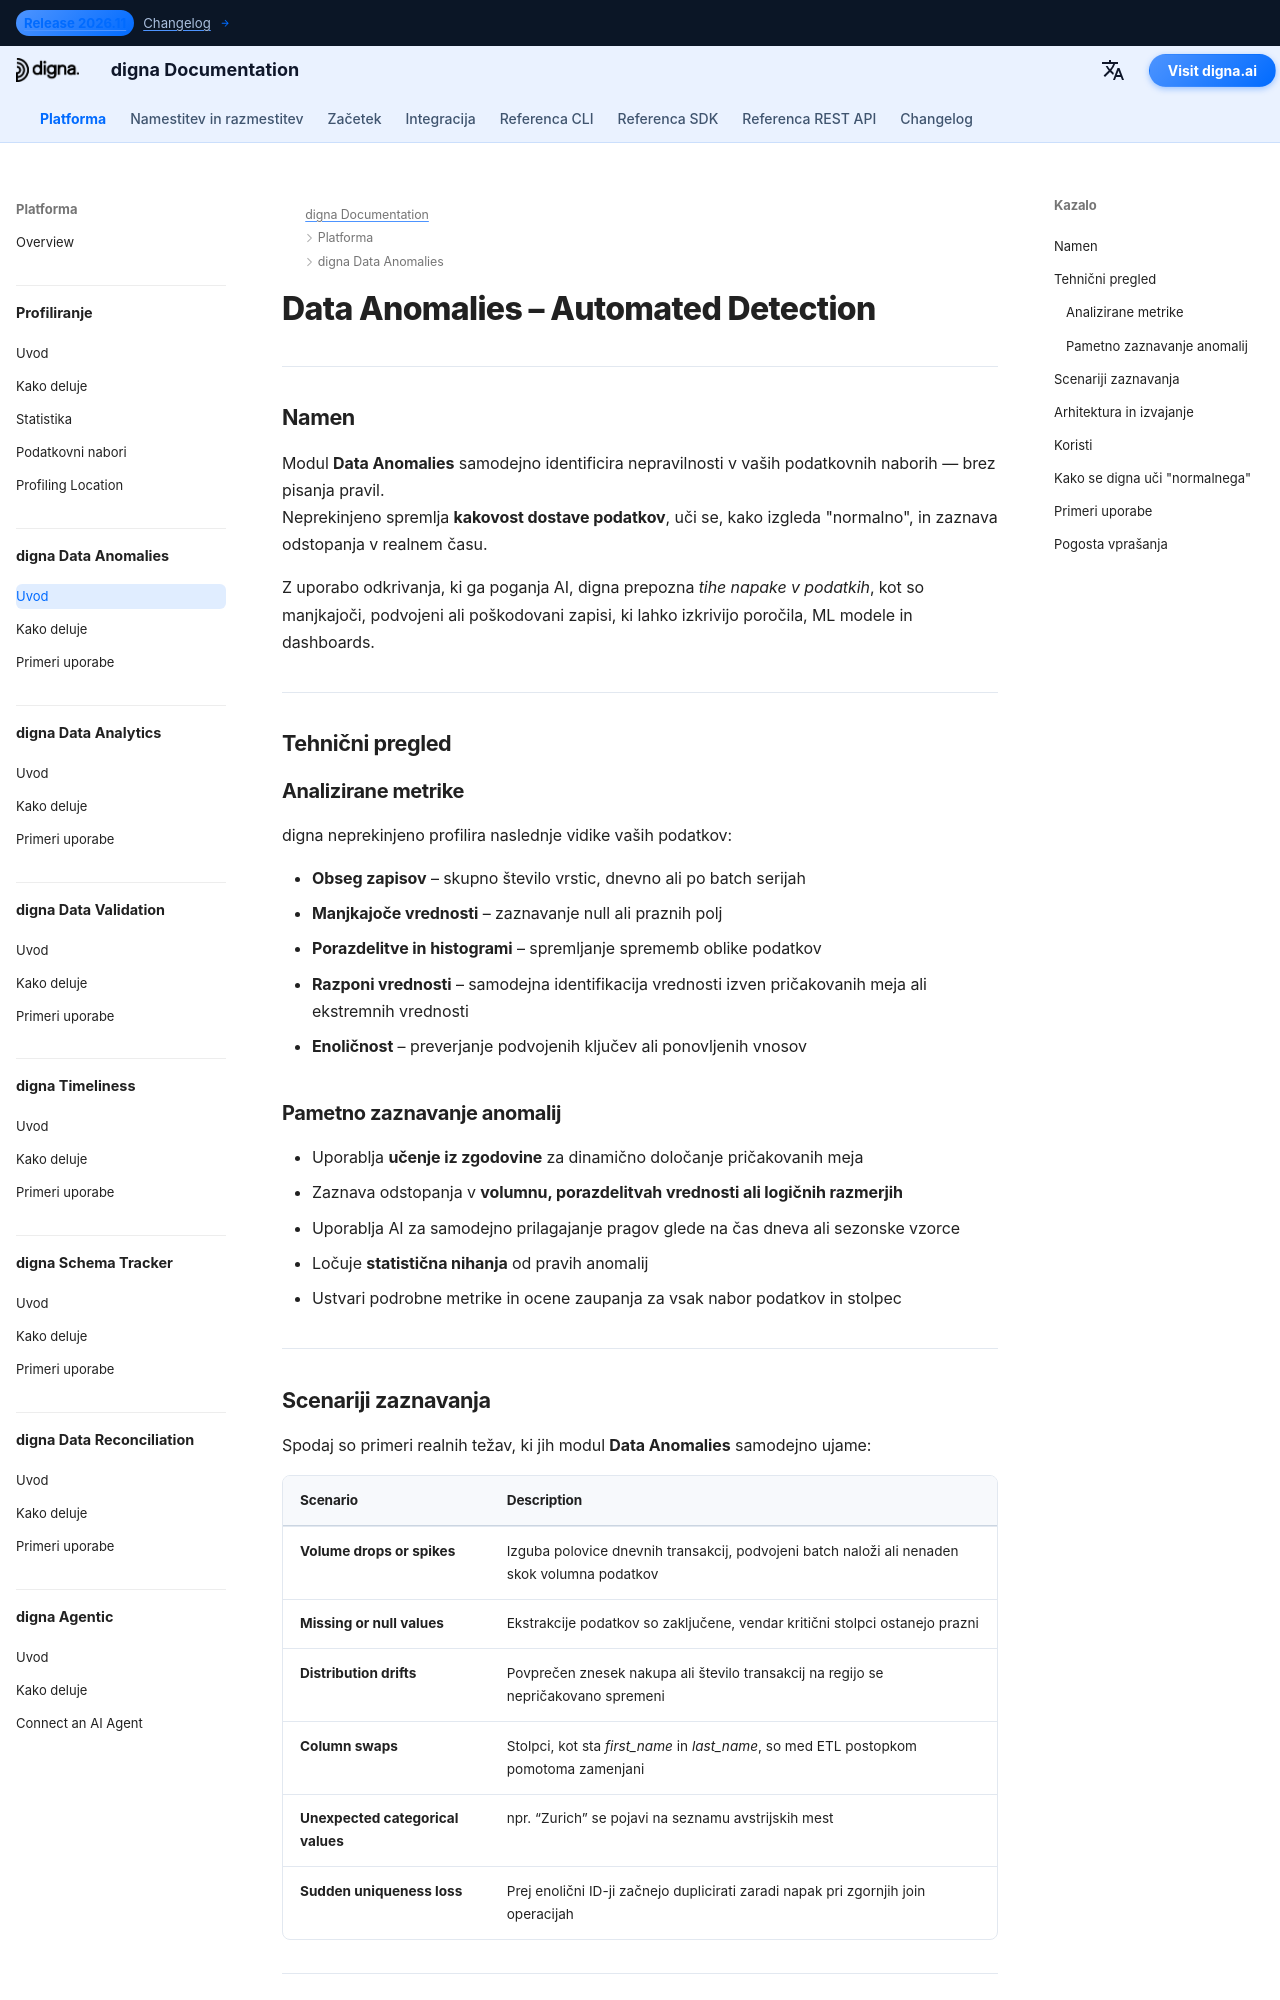

repository: dignaai/digna-docs · page: sl/platform/data_anomalies/Introduction/index.html · generator: mkdocs

---
title: Data Anomalies – Samodejno zaznavanje odstopanj v podatkih | digna Dokumentacija
description: Spoznajte, kako digna Data Anomalies samodejno zaznava padce volumna, manjkajoče vrednosti, premike porazdelitev in nepričakovane vzorce brez ročnega pisanja pravil. Izboljšajte kakovost in observabilnost podatkovnih cevovodov z odkrivanjem anomalij, ki ga poganja AI.
image: /assets/logo_square.png
keywords:
  - anomalije podatkov
  - ai anomaly detection
  - spremljanje kakovosti podatkov
  - kakovost podatkov
  - observabilnost podatkov
  - zaznavanje manjkajočih podatkov
  - spremljanje volumna podatkov
  - drift porazdelitve
  - zanesljivost podatkov
  - digna data anomalies
lang: sl
robots: index, follow
og_title: Data Anomalies – Samodejno zaznavanje | digna Dokumentacija
og_description: digna Data Anomalies samodejno zaznava nepravilnosti v volumnu, vrednostih in porazdelitvah podatkov brez ročnih pravil — izboljšuje kakovost in observabilnost podatkov na različnih platformah.
og_image: /assets/logo_square.png
og_type: article
twitter_card: summary_large_image
---

# Data Anomalies – Automated Detection
<h1 style="display:none;">Modul, pogonjen z AI za kakovost in observabilnost podatkov – digna Data Anomalies</h1>

---

## Namen

Modul **Data Anomalies** samodejno identificira nepravilnosti v vaših podatkovnih naborih — brez pisanja pravil.  
Neprekinjeno spremlja **kakovost dostave podatkov**, uči se, kako izgleda "normalno", in zaznava odstopanja v realnem času.

Z uporabo odkrivanja, ki ga poganja AI, digna prepozna *tihe napake v podatkih*, kot so manjkajoči, podvojeni ali poškodovani zapisi, ki lahko izkrivijo poročila, ML modele in dashboards.

---

## Tehnični pregled

### Analizirane metrike

digna neprekinjeno profilira naslednje vidike vaših podatkov:

- **Obseg zapisov** – skupno število vrstic, dnevno ali po batch serijah  
- **Manjkajoče vrednosti** – zaznavanje null ali praznih polj  
- **Porazdelitve in histogrami** – spremljanje sprememb oblike podatkov  
- **Razponi vrednosti** – samodejna identifikacija vrednosti izven pričakovanih meja ali ekstremnih vrednosti  
- **Enoličnost** – preverjanje podvojenih ključev ali ponovljenih vnosov  

### Pametno zaznavanje anomalij

- Uporablja **učenje iz zgodovine** za dinamično določanje pričakovanih meja  
- Zaznava odstopanja v **volumnu, porazdelitvah vrednosti ali logičnih razmerjih**  
- Uporablja AI za samodejno prilagajanje pragov glede na čas dneva ali sezonske vzorce  
- Ločuje **statistična nihanja** od pravih anomalij  
- Ustvari podrobne metrike in ocene zaupanja za vsak nabor podatkov in stolpec  

---
